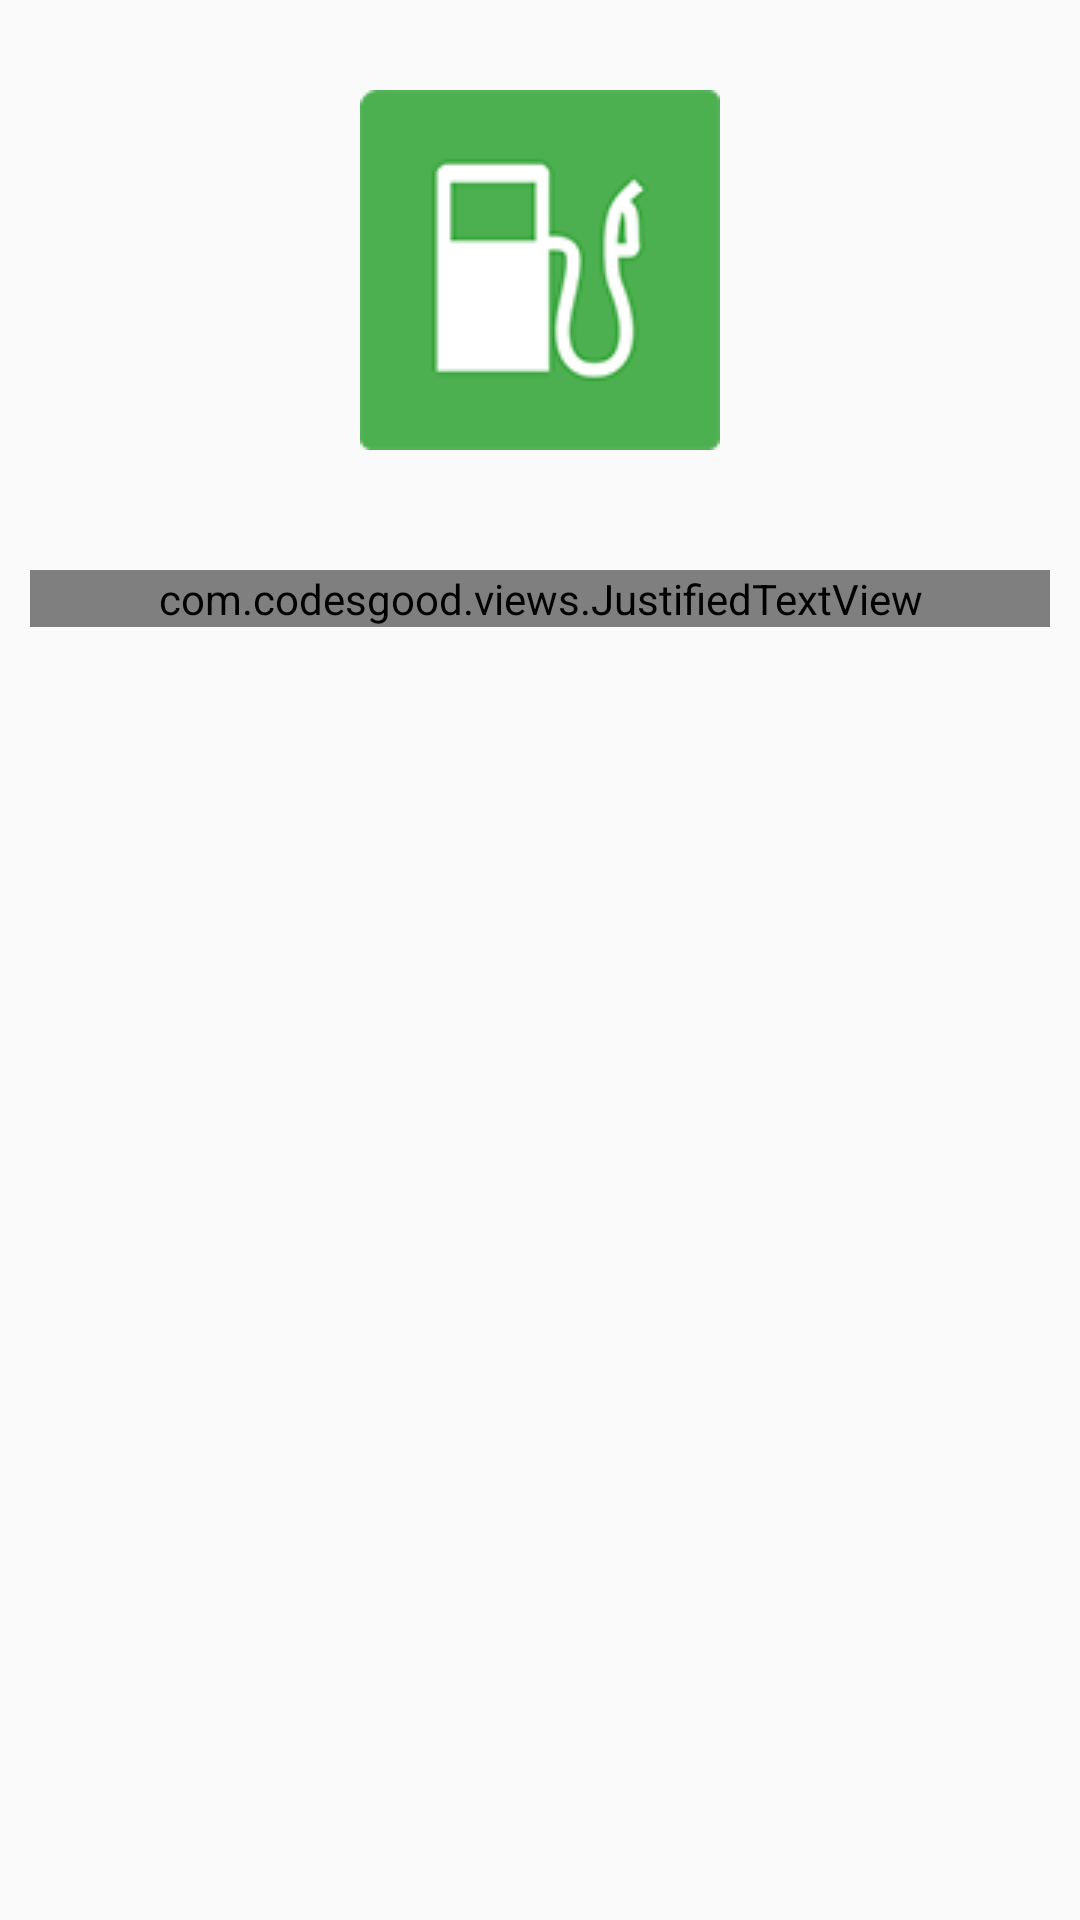

Write the Android layout XML for this screen, with the resource values it uses.
<!-- AndroidManifest.xml: application theme AppTheme -->
<!-- res/layout/fragment_about.xml -->
<LinearLayout xmlns:android="http://schemas.android.com/apk/res/android"
    xmlns:tools="http://schemas.android.com/tools"
    android:layout_width="match_parent"
    android:layout_height="match_parent"
    tools:context="com.example.alec.pitstapp.Fragments.AboutFragment"
    android:orientation="vertical">

    
    <ImageView
        android:layout_width="120dp"
        android:layout_height="120dp"
        android:layout_marginTop="30dp"
        android:layout_marginBottom="30dp"
        android:layout_gravity="center_horizontal|center_vertical"
        android:src="@drawable/ic_pitstapp_icon_120"/>

    <com.codesgood.views.JustifiedTextView
        android:layout_margin="10dp"
        android:layout_width="match_parent"
        android:layout_height="wrap_content"
        android:gravity="start"
        android:textSize="18sp"
        android:textStyle="bold"
        android:text="@string/aboutBody"/>

</LinearLayout>
<!-- resources referenced by this layout -->
<resources>
  <!-- drawable ic_pitstapp_icon_120: png bitmap (drawable, 21477 bytes) -->
  <string name="aboutBody">"PitStapp is a mobile application designed for motorists. It is an application which aims to help motorists locate nearby gas stations, and filter them if they prefer, in case of any emergencies like flat tires, insufficient gas, or any other services provided by gas stations."</string>
  <style name="AppTheme" parent="Theme.AppCompat.Light.DarkActionBar">
          
          <item name="colorPrimary">@color/colorPrimary</item>
          <item name="colorPrimaryDark">@color/colorPrimaryDark</item>
          <item name="colorAccent">@color/colorAccent</item>
          <item name="elevation">0dp</item>
      </style>
  <color name="colorPrimary">#4CAF50</color>
  <color name="colorPrimaryDark">#43A047</color>
  <color name="colorAccent">#81C784</color>
</resources>
